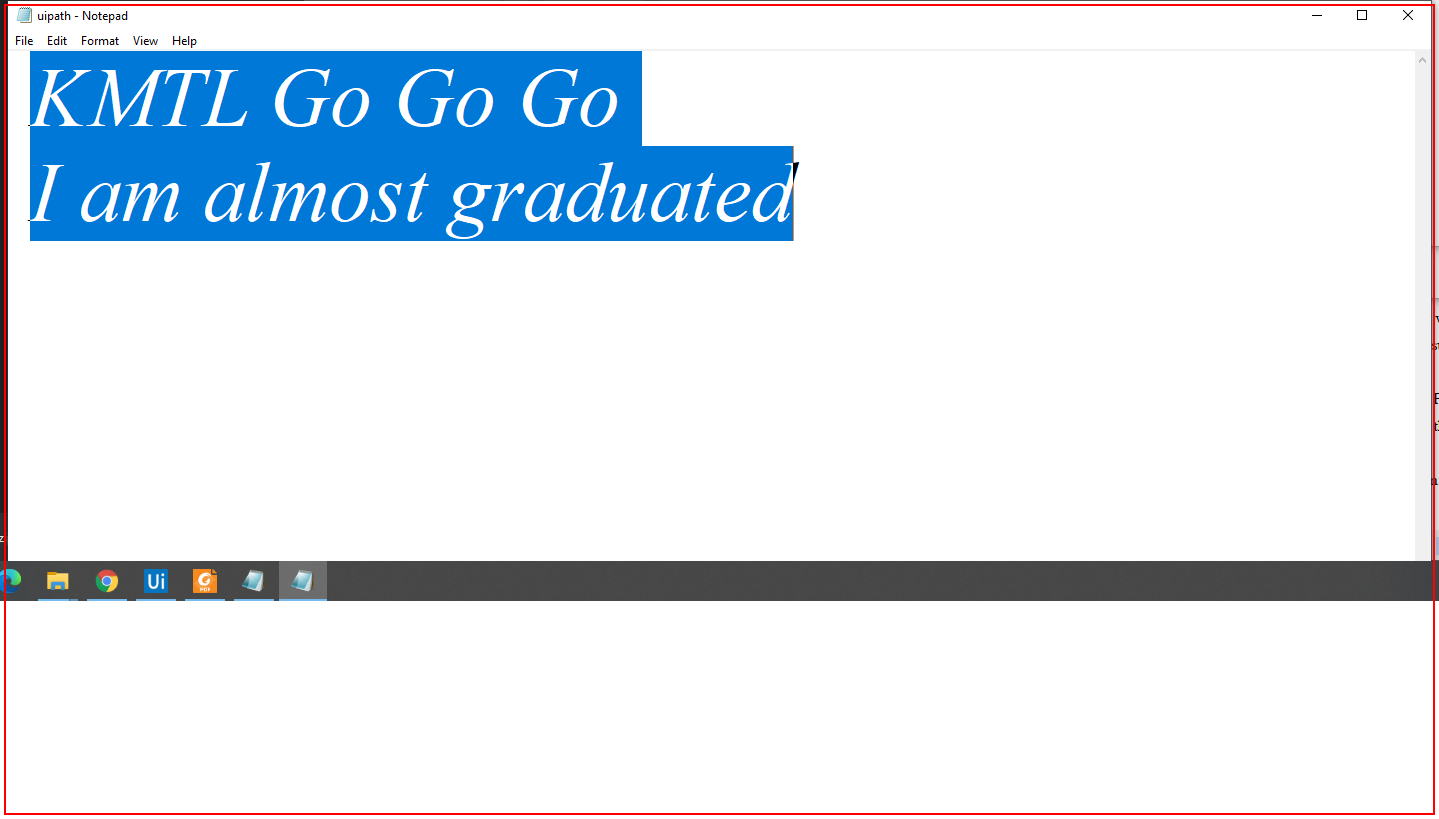
Workflow: Main

Step 1: Close Application 'notepad.exe uipath'
